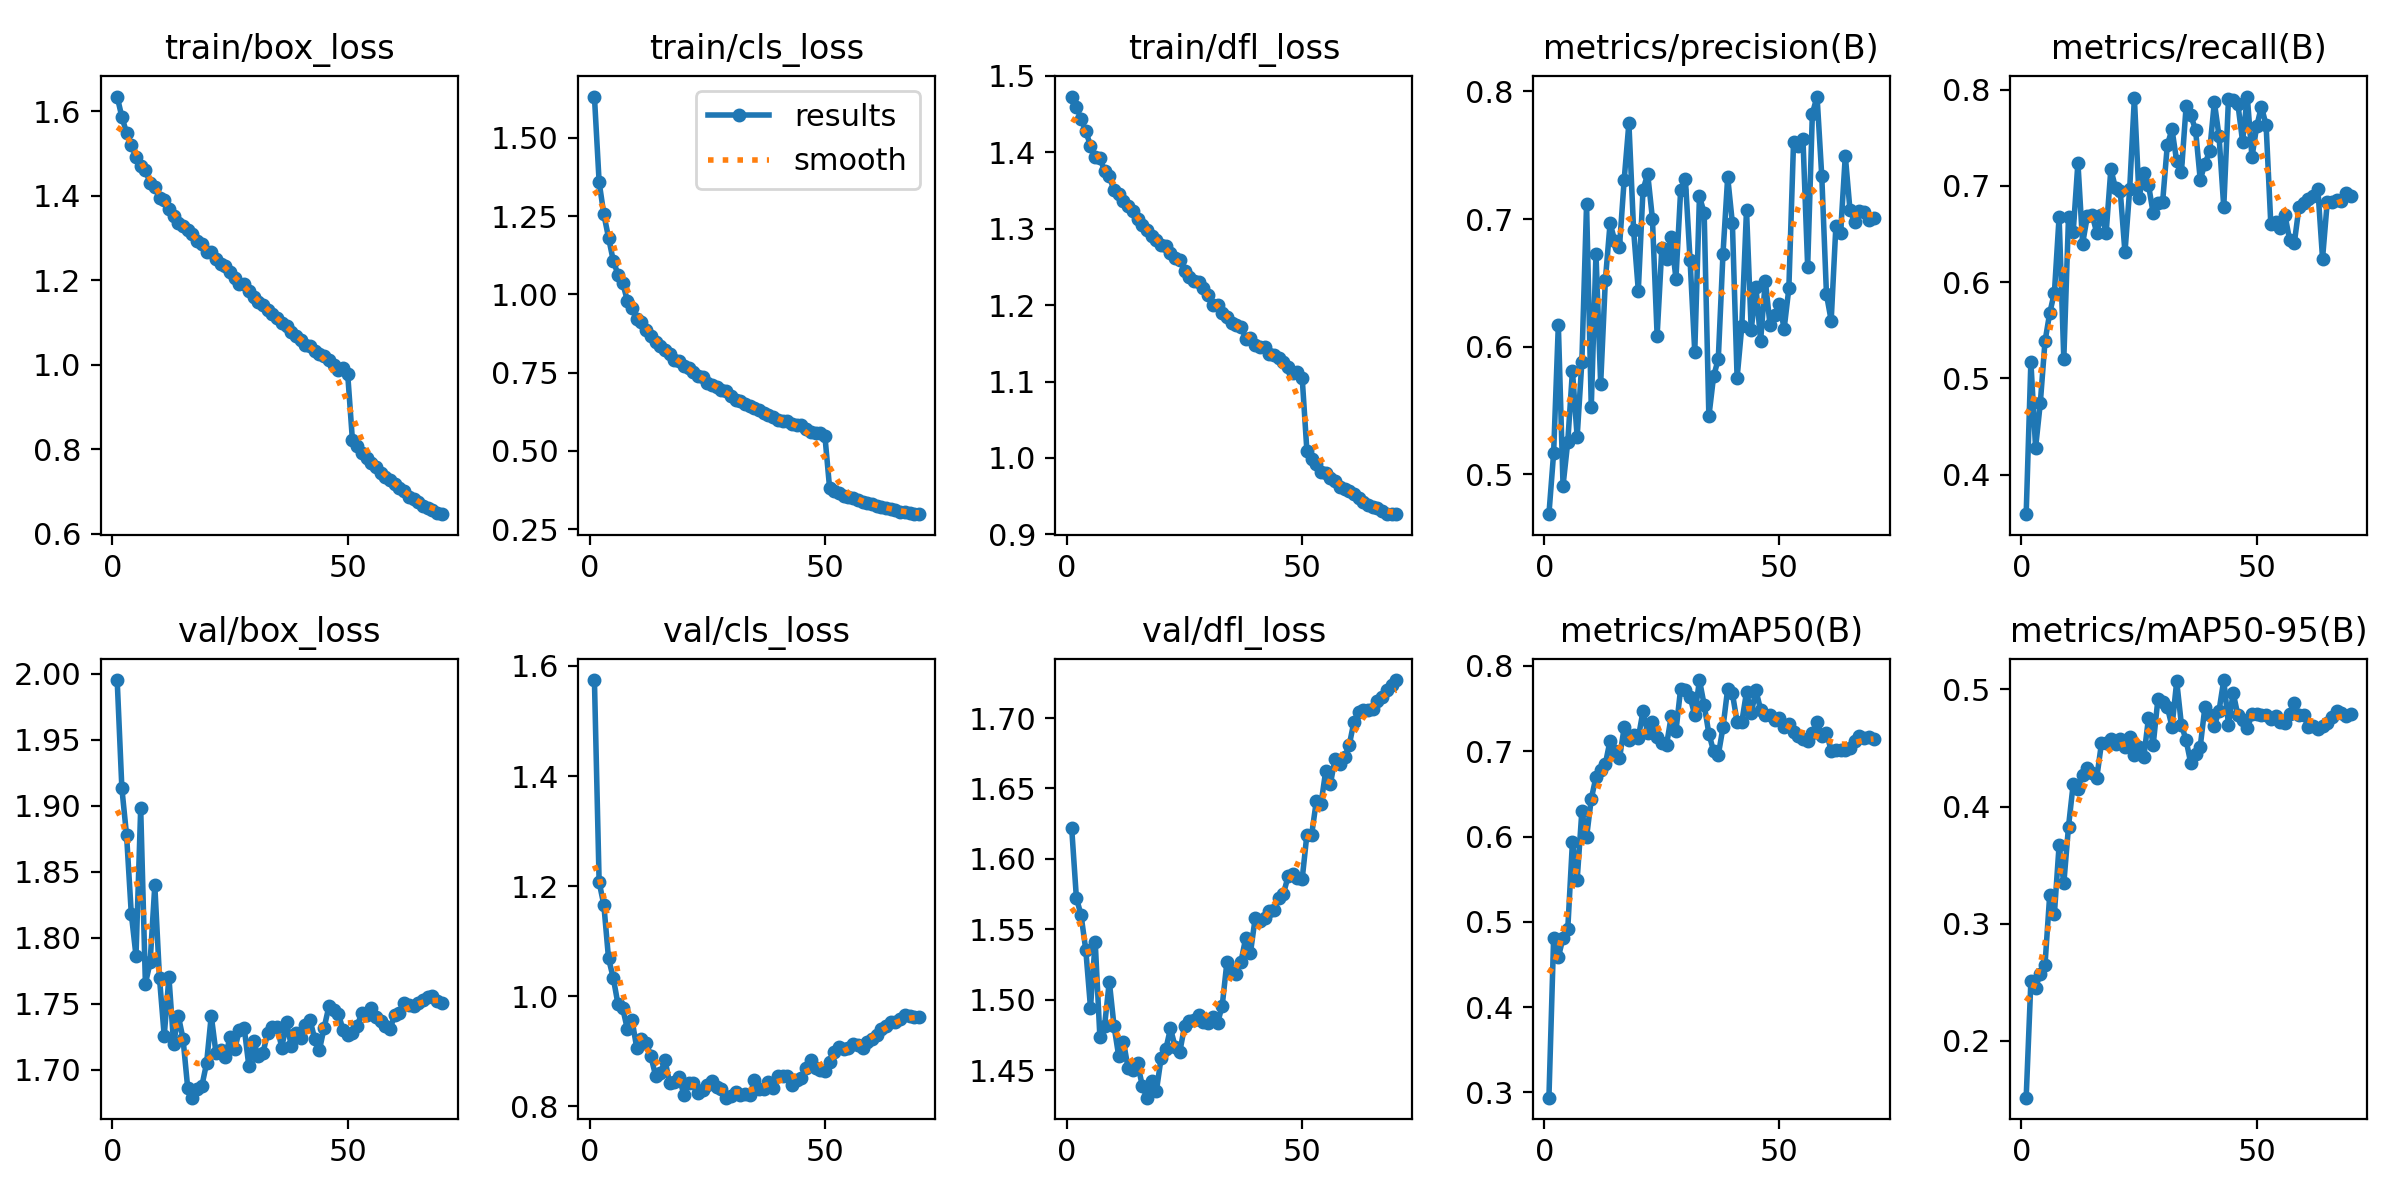

Values plotted in this chart, from the file beside it:
epoch, time, train/box_loss, train/cls_loss, train/dfl_loss, metrics/precision(B), metrics/recall(B), metrics/mAP50(B), metrics/mAP50-95(B), val/box_loss, val/cls_loss, val/dfl_loss, lr/pg0, lr/pg1, lr/pg2
1, 202.1, 1.635, 1.632, 1.473, 0.4688, 0.3589, 0.2939, 0.1515, 1.995, 1.574, 1.622, 0.06704, 0.0003329, 0.0003329
2, 401.2, 1.587, 1.358, 1.459, 0.5167, 0.5173, 0.481, 0.2509, 1.913, 1.207, 1.572, 0.03403, 0.0006568, 0.0006568
3, 599.1, 1.55, 1.256, 1.444, 0.6172, 0.4279, 0.4584, 0.2455, 1.877, 1.166, 1.56, 0.001014, 0.0009713, 0.0009713
4, 796.9, 1.522, 1.181, 1.428, 0.4911, 0.4742, 0.4814, 0.2572, 1.818, 1.068, 1.535, 0.0009576, 0.0009576, 0.0009576
5, 994.5, 1.492, 1.108, 1.408, 0.5253, 0.5384, 0.491, 0.2648, 1.786, 1.033, 1.494, 0.0009434, 0.0009434, 0.0009434
6, 1192, 1.472, 1.063, 1.394, 0.581, 0.5678, 0.5939, 0.3243, 1.898, 0.9855, 1.541, 0.0009293, 0.0009293, 0.0009293
7, 1390, 1.461, 1.037, 1.393, 0.5293, 0.5891, 0.5491, 0.3086, 1.765, 0.9783, 1.473, 0.0009151, 0.0009151, 0.0009151
8, 1587, 1.431, 0.9794, 1.375, 0.5881, 0.668, 0.6296, 0.3669, 1.781, 0.94, 1.482, 0.000901, 0.000901, 0.000901
9, 1783, 1.421, 0.9556, 1.369, 0.7116, 0.5203, 0.5992, 0.3344, 1.84, 0.9563, 1.513, 0.0008869, 0.0008869, 0.0008869
10, 1980, 1.396, 0.9205, 1.35, 0.5528, 0.6674, 0.6441, 0.3829, 1.769, 0.9054, 1.481, 0.0008727, 0.0008727, 0.0008727
11, 2179, 1.39, 0.9119, 1.345, 0.6728, 0.6525, 0.6696, 0.4194, 1.726, 0.9228, 1.46, 0.0008586, 0.0008586, 0.0008586
12, 2378, 1.369, 0.8867, 1.336, 0.5711, 0.7242, 0.6781, 0.415, 1.77, 0.9155, 1.47, 0.0008444, 0.0008444, 0.0008444
13, 2576, 1.353, 0.8682, 1.33, 0.6524, 0.6401, 0.6853, 0.4273, 1.72, 0.8907, 1.451, 0.0008303, 0.0008303, 0.0008303
14, 2774, 1.337, 0.8478, 1.324, 0.6966, 0.6686, 0.7125, 0.4332, 1.741, 0.8554, 1.45, 0.0008161, 0.0008161, 0.0008161
15, 2972, 1.33, 0.8354, 1.312, 0.6829, 0.67, 0.7006, 0.4283, 1.723, 0.8594, 1.455, 0.000802, 0.000802, 0.000802
16, 3169, 1.319, 0.8217, 1.305, 0.6784, 0.6516, 0.6916, 0.4243, 1.686, 0.8833, 1.439, 0.0007879, 0.0007879, 0.0007879
17, 3367, 1.31, 0.8089, 1.299, 0.7309, 0.6701, 0.7279, 0.4538, 1.679, 0.8416, 1.43, 0.0007737, 0.0007737, 0.0007737
18, 3565, 1.294, 0.7904, 1.29, 0.7751, 0.6514, 0.7137, 0.4539, 1.685, 0.8433, 1.442, 0.0007596, 0.0007596, 0.0007596
19, 3763, 1.285, 0.7867, 1.286, 0.6913, 0.7173, 0.7187, 0.4573, 1.688, 0.8531, 1.435, 0.0007454, 0.0007454, 0.0007454
20, 3961, 1.268, 0.7695, 1.279, 0.644, 0.6977, 0.7157, 0.4536, 1.705, 0.8206, 1.458, 0.0007313, 0.0007313, 0.0007313
21, 4158, 1.269, 0.7648, 1.277, 0.723, 0.6945, 0.7471, 0.4579, 1.741, 0.8428, 1.465, 0.0007171, 0.0007171, 0.0007171
22, 4357, 1.25, 0.7511, 1.268, 0.7352, 0.6309, 0.7215, 0.4512, 1.713, 0.8422, 1.48, 0.000703, 0.000703, 0.000703
23, 4554, 1.239, 0.738, 1.262, 0.7004, 0.6965, 0.7339, 0.4597, 1.715, 0.8246, 1.466, 0.0006889, 0.0006889, 0.0006889
24, 4753, 1.235, 0.735, 1.259, 0.6087, 0.7915, 0.7168, 0.4442, 1.71, 0.8286, 1.463, 0.0006747, 0.0006747, 0.0006747
25, 4952, 1.22, 0.7163, 1.245, 0.6772, 0.6879, 0.7102, 0.4505, 1.725, 0.8375, 1.481, 0.0006606, 0.0006606, 0.0006606
26, 5149, 1.206, 0.7102, 1.237, 0.6686, 0.7134, 0.7074, 0.4421, 1.716, 0.8449, 1.485, 0.0006464, 0.0006464, 0.0006464
27, 5348, 1.192, 0.7038, 1.231, 0.6859, 0.7013, 0.741, 0.4754, 1.73, 0.8347, 1.486, 0.0006323, 0.0006323, 0.0006323
28, 5546, 1.192, 0.6935, 1.23, 0.6534, 0.6715, 0.7236, 0.4527, 1.732, 0.8307, 1.489, 0.0006181, 0.0006181, 0.0006181
29, 5743, 1.174, 0.691, 1.222, 0.7225, 0.6819, 0.7733, 0.4915, 1.703, 0.8153, 1.484, 0.000604, 0.000604, 0.000604
30, 5941, 1.161, 0.6738, 1.213, 0.7316, 0.6829, 0.7714, 0.4896, 1.722, 0.8187, 1.483, 0.0005899, 0.0005899, 0.0005899
31, 6139, 1.148, 0.6638, 1.2, 0.6682, 0.7425, 0.7638, 0.4851, 1.71, 0.8263, 1.488, 0.0005757, 0.0005757, 0.0005757
32, 6337, 1.143, 0.6579, 1.2, 0.5958, 0.7587, 0.7423, 0.4681, 1.713, 0.8195, 1.483, 0.0005616, 0.0005616, 0.0005616
33, 6538, 1.131, 0.6505, 1.19, 0.7177, 0.7255, 0.7835, 0.5068, 1.728, 0.822, 1.496, 0.0005474, 0.0005474, 0.0005474
34, 6736, 1.12, 0.6445, 1.184, 0.7047, 0.7145, 0.7543, 0.4698, 1.732, 0.8193, 1.527, 0.0005333, 0.0005333, 0.0005333
35, 6934, 1.111, 0.6383, 1.177, 0.5454, 0.7828, 0.7207, 0.4565, 1.732, 0.8473, 1.52, 0.0005191, 0.0005191, 0.0005191
36, 7132, 1.099, 0.631, 1.174, 0.5767, 0.7733, 0.7002, 0.4367, 1.717, 0.8309, 1.518, 0.000505, 0.000505, 0.000505
37, 7330, 1.092, 0.6218, 1.172, 0.5903, 0.7584, 0.6956, 0.4452, 1.736, 0.8302, 1.527, 0.0004909, 0.0004909, 0.0004909
38, 7527, 1.078, 0.6151, 1.156, 0.6727, 0.7065, 0.7279, 0.451, 1.718, 0.8441, 1.544, 0.0004767, 0.0004767, 0.0004767
39, 7725, 1.068, 0.6081, 1.157, 0.7329, 0.7231, 0.7732, 0.4852, 1.728, 0.8319, 1.533, 0.0004626, 0.0004626, 0.0004626
40, 7922, 1.059, 0.5979, 1.148, 0.6967, 0.736, 0.7678, 0.478, 1.724, 0.8546, 1.558, 0.0004484, 0.0004484, 0.0004484
41, 8120, 1.048, 0.5941, 1.145, 0.5757, 0.7871, 0.7346, 0.4686, 1.734, 0.855, 1.556, 0.0004343, 0.0004343, 0.0004343
42, 8317, 1.044, 0.5965, 1.145, 0.6159, 0.7515, 0.7343, 0.4819, 1.738, 0.8544, 1.558, 0.0004201, 0.0004201, 0.0004201
43, 8515, 1.034, 0.5865, 1.136, 0.7074, 0.6778, 0.7694, 0.5079, 1.723, 0.8391, 1.563, 0.000406, 0.000406, 0.000406
44, 8714, 1.025, 0.5824, 1.135, 0.6131, 0.7899, 0.7445, 0.4699, 1.715, 0.8481, 1.564, 0.0003919, 0.0003919, 0.0003919
45, 8913, 1.021, 0.5815, 1.131, 0.6468, 0.7896, 0.7712, 0.497, 1.732, 0.8514, 1.572, 0.0003777, 0.0003777, 0.0003777
46, 9111, 1.012, 0.5708, 1.125, 0.6047, 0.7853, 0.7489, 0.4779, 1.748, 0.8693, 1.575, 0.0003636, 0.0003636, 0.0003636
47, 9309, 0.9999, 0.5613, 1.12, 0.6518, 0.7461, 0.7429, 0.4736, 1.745, 0.8829, 1.587, 0.0003494, 0.0003494, 0.0003494
48, 9508, 0.9876, 0.5558, 1.111, 0.617, 0.7929, 0.743, 0.4667, 1.742, 0.869, 1.589, 0.0003353, 0.0003353, 0.0003353
49, 9709, 0.992, 0.5557, 1.113, 0.6248, 0.7299, 0.7367, 0.4785, 1.73, 0.8658, 1.587, 0.0003211, 0.0003211, 0.0003211
50, 9908, 0.9787, 0.5464, 1.105, 0.6337, 0.7618, 0.7385, 0.4788, 1.727, 0.8636, 1.586, 0.000307, 0.000307, 0.000307
51, 10117, 0.8232, 0.3802, 1.01, 0.6141, 0.7824, 0.728, 0.4783, 1.728, 0.8797, 1.617, 0.0002929, 0.0002929, 0.0002929
52, 10317, 0.8074, 0.3712, 0.9985, 0.6456, 0.7633, 0.732, 0.4777, 1.733, 0.8979, 1.617, 0.0002787, 0.0002787, 0.0002787
53, 10517, 0.7926, 0.3645, 0.9919, 0.7603, 0.6606, 0.7229, 0.475, 1.743, 0.9073, 1.641, 0.0002646, 0.0002646, 0.0002646
54, 10712, 0.7789, 0.3564, 0.9814, 0.7569, 0.663, 0.7183, 0.4769, 1.741, 0.9036, 1.639, 0.0002504, 0.0002504, 0.0002504
55, 10908, 0.7691, 0.3537, 0.9809, 0.7629, 0.6568, 0.7149, 0.4723, 1.746, 0.9053, 1.662, 0.0002363, 0.0002363, 0.0002363
56, 11106, 0.7588, 0.3489, 0.9739, 0.6627, 0.6699, 0.712, 0.4708, 1.74, 0.9131, 1.653, 0.0002221, 0.0002221, 0.0002221
57, 11303, 0.7451, 0.3423, 0.9701, 0.7826, 0.644, 0.7218, 0.4791, 1.737, 0.9114, 1.671, 0.000208, 0.000208, 0.000208
58, 11500, 0.7342, 0.3358, 0.9625, 0.796, 0.6408, 0.7339, 0.4885, 1.733, 0.9059, 1.667, 0.0001939, 0.0001939, 0.0001939
59, 11697, 0.7278, 0.3346, 0.96, 0.7335, 0.6781, 0.7181, 0.478, 1.731, 0.9166, 1.672, 0.0001797, 0.0001797, 0.0001797
60, 11894, 0.7187, 0.3301, 0.9566, 0.6409, 0.6818, 0.7216, 0.4781, 1.741, 0.9227, 1.681, 0.0001656, 0.0001656, 0.0001656
... 10 more rows
